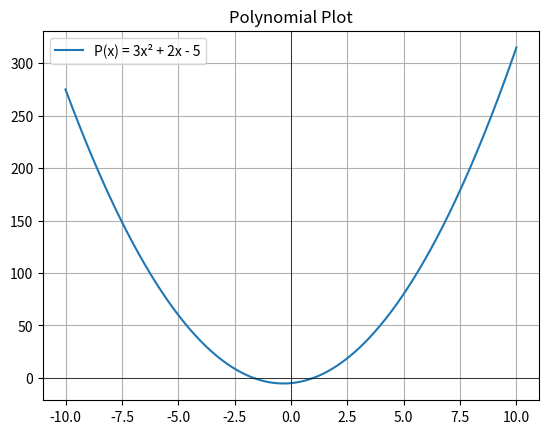

Source code (Python):
import numpy as np
import matplotlib.pyplot as plt
from sympy import lambdify, Poly, symbols

x = symbols('x')
poly = Poly(3*x**2 + 2*x - 5)
f = lambdify(x, poly.as_expr(), 'numpy')
x_vals = np.linspace(-10, 10, 400)
y_vals = f(x_vals)

plt.plot(x_vals, y_vals, label='P(x) = 3x² + 2x - 5')
plt.grid()
plt.axhline(0, color='black', lw=0.5)
plt.axvline(0, color='black', lw=0.5)
plt.title("Polynomial Plot")
plt.legend()
plt.show()
